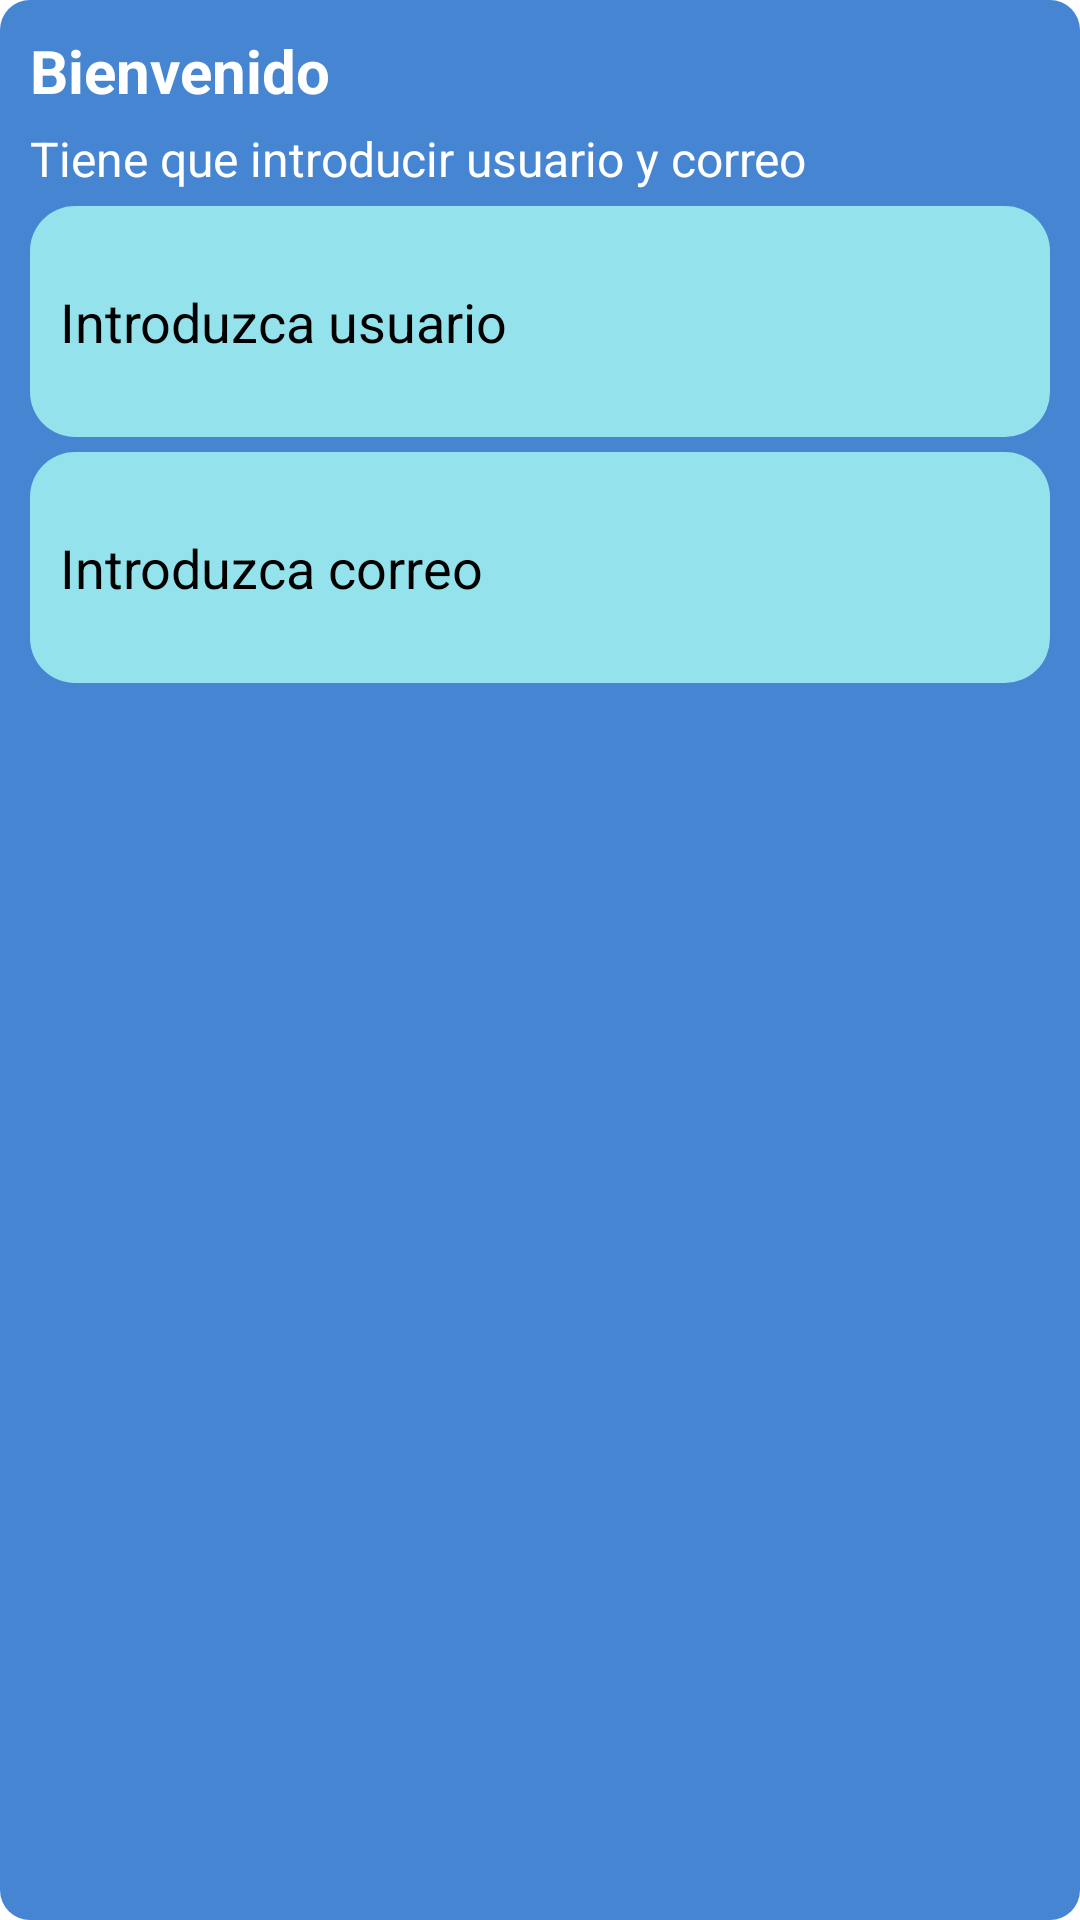

Here is an Android app screen rendered from its layout file. Give the layout XML and the strings, colors and styles it references.
<!-- AndroidManifest.xml: application theme Theme.EducaVial -->
<!-- res/layout/custom_activity_dialog_main.xml -->
<?xml version="1.0" encoding="utf-8"?>
    <LinearLayout xmlns:android="http://schemas.android.com/apk/res/android"
        android:layout_width="fill_parent"
        android:layout_height="wrap_content"
        android:orientation="vertical"
        android:layout_marginTop="5dp"
        android:layout_marginLeft="5dp"
        android:background="@drawable/alert_dialog_main_shape"
        android:layout_marginRight="5dp"
        android:paddingStart="5dp"
        android:paddingEnd="5dp"
        android:paddingTop="5dp"
        >

        <TextView
            android:id="@+id/alert_title"
            android:layout_width="wrap_content"
            android:layout_height="wrap_content"
            android:text="Bienvenido"
            android:textColor="@color/white"
            android:textSize="20sp"
            android:textStyle="bold"
            android:layout_marginLeft="5dp"
            android:layout_marginTop="5dp"/>

        <TextView
            android:id="@+id/alert_message"
            android:layout_width="match_parent"
            android:layout_height="wrap_content"
            android:text="Tiene que introducir usuario y correo"
            android:textSize="16sp"
            android:textColor="@color/white"
            android:layout_marginStart="5dp"
            android:layout_marginTop="5dp"/>

        <LinearLayout
            android:layout_width="match_parent"
            android:layout_height="match_parent"
            android:layout_marginLeft="5dp"
            android:layout_marginRight="5dp"
            android:layout_marginTop="5dp"
            android:layout_marginBottom="10dp"
            android:orientation="vertical">

            <LinearLayout
                android:layout_width="match_parent"
                android:layout_height="77dp"
                android:orientation="horizontal"
                android:layout_marginBottom="5dp"
                >

                <EditText
                    android:id="@+id/editTextTextPersonName"
                    android:layout_width="match_parent"
                    android:layout_height="match_parent"
                    android:ems="10"
                    android:inputType="textPersonName"
                    android:hint="Introduzca usuario"
                    android:textColor="@color/black"
                    android:textColorHint="@color/black"
                    android:paddingStart="10dp"
                    android:paddingEnd="10dp"
                    android:background="@drawable/forma_boton_video"/>
            </LinearLayout>

            <LinearLayout
                android:layout_width="match_parent"
                android:layout_height="77dp"
                android:orientation="horizontal">

                <EditText
                    android:id="@+id/editTextTextEmailAddress"
                    android:layout_width="match_parent"
                    android:layout_height="match_parent"
                    android:ems="10"
                    android:textColor="@color/black"
                    android:hint="Introduzca correo"
                    android:paddingStart="10dp"
                    android:paddingEnd="10dp"
                    android:background="@drawable/forma_boton_video"
                    android:textColorHint="@color/black"
                    android:inputType="textEmailAddress" />
            </LinearLayout>

        </LinearLayout>

    </LinearLayout>
<!-- resources referenced by this layout -->
<resources>
  <color name="black">#FF000000</color>
  <color name="white">#FFFFFFFF</color>
  <!-- drawable alert_dialog_main_shape (drawable) -->
  <shape xmlns:android="http://schemas.android.com/apk/res/android"
      android:shape="rectangle">
  
      <corners android:radius="10dp" />
  
  
      <solid android:color="@color/purple_500" />
  
  
  </shape>
  <!-- drawable forma_boton_video (drawable) -->
  <shape
      xmlns:android="http://schemas.android.com/apk/res/android"
      android:shape="rectangle" >
      
      <corners
          android:radius="15dp"/>
      
      <solid
          android:color="#94E2EC" />
      
  
  </shape>
  <style name="Theme.EducaVial" parent="Theme.MaterialComponents.DayNight.DarkActionBar">
          
          <item name="colorPrimary">@color/purple_500</item>
          <item name="colorPrimaryVariant">@color/purple_700</item>
          <item name="colorOnPrimary">@color/white</item>
          
          <item name="colorSecondary">@color/teal_200</item>
          <item name="colorSecondaryVariant">@color/teal_700</item>
          <item name="colorOnSecondary">@color/black</item>
          
          <item name="android:statusBarColor">@color/purple_500</item>
          
      </style>
  <color name="purple_500">#FF4585D1</color>
  <color name="purple_700">#FF3700B3</color>
  <color name="teal_200">#3F51B5</color>
  <color name="teal_700">#FF018786</color>
</resources>
